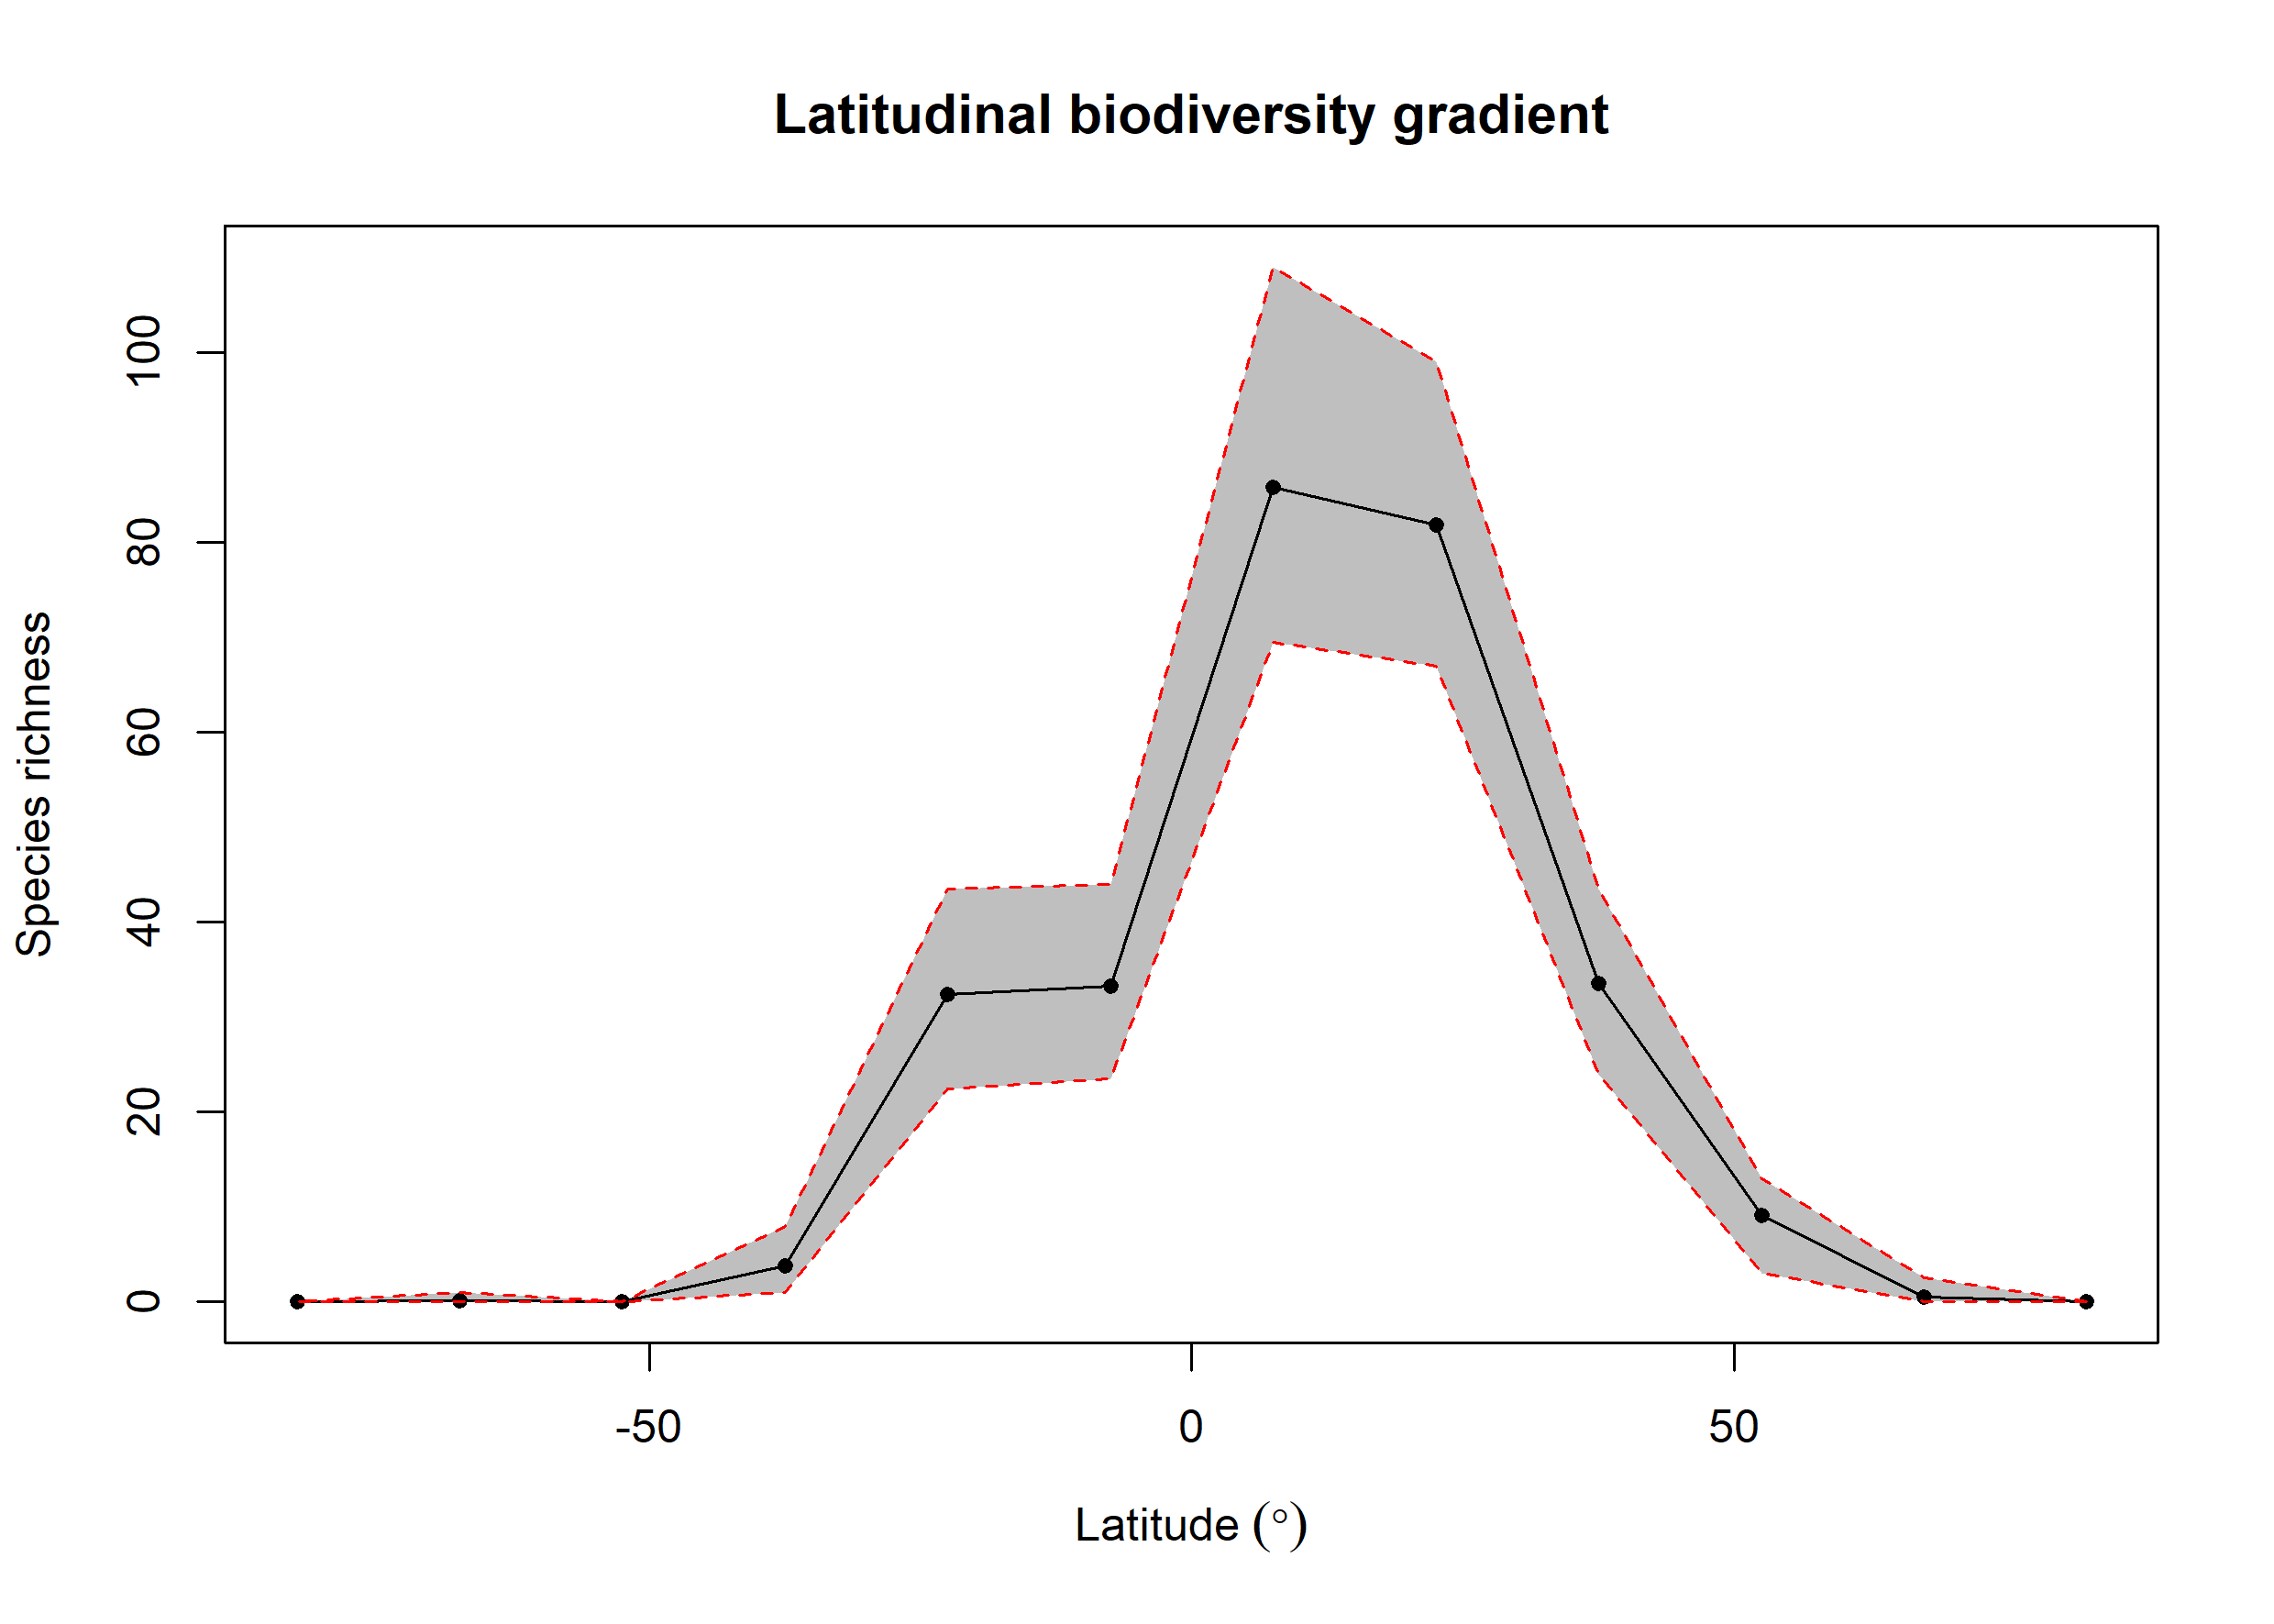

Data behind this chart, as committed beside it:
bin, max, min, mid, hemisphere, mean_richness, CI.Lower, CI.Upper
1, 90, 75, 82.5, N, 0, 0, 0
2, 75, 60, 67.5, N, 0.53, 0, 2.525
3, 60, 45, 52.5, N, 9.09, 3, 13
4, 45, 30, 37.5, N, 33.59, 24, 43.52
5, 30, 15, 22.5, N, 81.85, 67, 99.05
6, 15, 0, 7.5, N, 85.81, 69.47, 109
7, 0, -15, -7.5, S, 33.23, 23.48, 44
8, -15, -30, -22.5, S, 32.41, 22.48, 43.52
9, -30, -45, -37.5, S, 3.78, 1, 8
10, -45, -60, -52.5, S, 0, 0, 0
11, -60, -75, -67.5, S, 0.09, 0, 1
12, -75, -90, -82.5, S, 0, 0, 0
